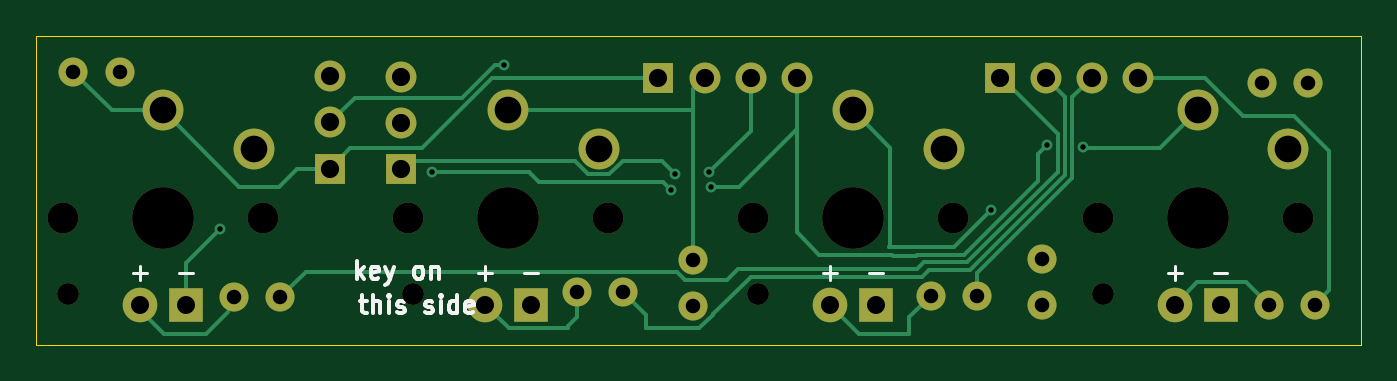
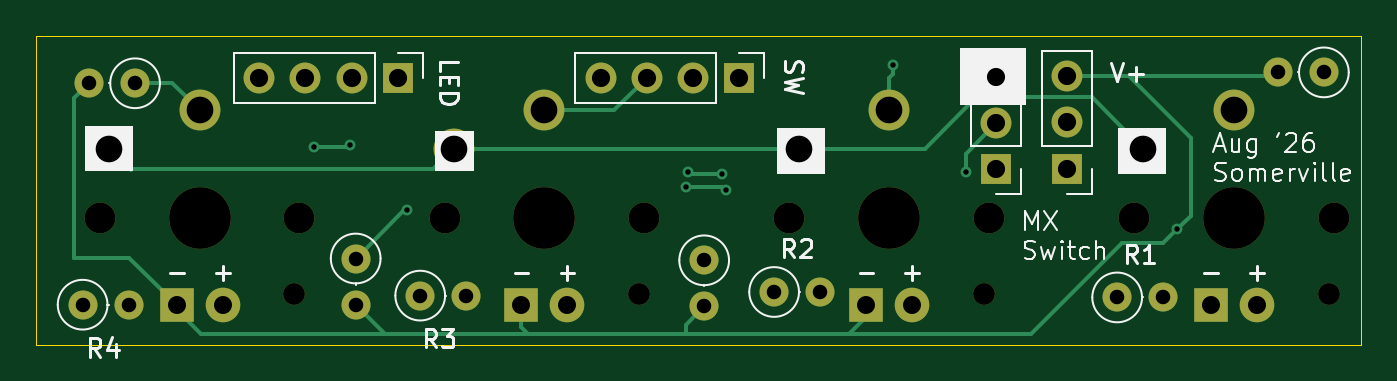
Circuit board: 11 layer files. Board 73.0 x 17.0 mm.
- bottom_copper: MX-4x-slim-B_Cu.gbr (6905 bytes)
- bottom_mask: MX-4x-slim-B_Mask.gbr (2636 bytes)
- paste: MX-4x-slim-B_Paste.gbr (455 bytes)
- bottom_silk: MX-4x-slim-B_Silkscreen.gbr (21823 bytes)
- outline: MX-4x-slim-Edge_Cuts.gbr (685 bytes)
- top_copper: MX-4x-slim-F_Cu.gbr (9764 bytes)
- top_mask: MX-4x-slim-F_Mask.gbr (2636 bytes)
- paste: MX-4x-slim-F_Paste.gbr (455 bytes)
- top_silk: MX-4x-slim-F_Silkscreen.gbr (7154 bytes)
- drill: MX-4x-slim-NPTH.drl (668 bytes)
- drill: MX-4x-slim-PTH.drl (1336 bytes)

=== bottom_copper: MX-4x-slim-B_Cu.gbr (6905 bytes, source omitted) ===
=== bottom_mask: MX-4x-slim-B_Mask.gbr ===
%TF.GenerationSoftware,KiCad,Pcbnew,10.0.3*%
%TF.CreationDate,2026-08-25T21:59:52-04:00*%
%TF.ProjectId,MX-4x-slim,4d582d34-782d-4736-9c69-6d2e6b696361,rev?*%
%TF.SameCoordinates,Original*%
%TF.FileFunction,Soldermask,Bot*%
%TF.FilePolarity,Negative*%
%FSLAX46Y46*%
G04 Gerber Fmt 4.6, Leading zero omitted, Abs format (unit mm)*
G04 Created by KiCad (PCBNEW 10.0.3) date 2026-08-25 21:59:52*
%MOMM*%
%LPD*%
G01*
G04 APERTURE LIST*
%ADD10C,1.600000*%
%ADD11C,1.200000*%
%ADD12C,3.400000*%
%ADD13R,1.905000X1.905000*%
%ADD14C,1.905000*%
%ADD15C,2.250000*%
%ADD16C,1.700000*%
%ADD17R,1.700000X1.700000*%
G04 APERTURE END LIST*
D10*
%TO.C,R4*%
X203905000Y-54800000D03*
X206445000Y-54800000D03*
%TD*%
%TO.C,R1*%
X149445000Y-54400000D03*
X146905000Y-54400000D03*
%TD*%
%TO.C,R2*%
X165805000Y-54100000D03*
X168345000Y-54100000D03*
%TD*%
D11*
%TO.C,SW5*%
X194780000Y-54200000D03*
D12*
X200000000Y-50000000D03*
D13*
X201270000Y-54800000D03*
D14*
X198730000Y-54800000D03*
D15*
X200000000Y-44100000D03*
X205000000Y-46200000D03*
D16*
X205500000Y-50000000D03*
X194500000Y-50000000D03*
%TD*%
D11*
%TO.C,SW4*%
X175780000Y-54200000D03*
D12*
X181000000Y-50000000D03*
D13*
X182270000Y-54800000D03*
D14*
X179730000Y-54800000D03*
D15*
X181000000Y-44100000D03*
X186000000Y-46200000D03*
D16*
X186500000Y-50000000D03*
X175500000Y-50000000D03*
%TD*%
D11*
%TO.C,SW3*%
X156780000Y-54200000D03*
D12*
X162000000Y-50000000D03*
D13*
X163270000Y-54800000D03*
D14*
X160730000Y-54800000D03*
D15*
X162000000Y-44100000D03*
X167000000Y-46200000D03*
D16*
X167500000Y-50000000D03*
X156500000Y-50000000D03*
%TD*%
D10*
%TO.C,R3*%
X187845000Y-54300000D03*
X185305000Y-54300000D03*
%TD*%
%TO.C,R6*%
X172200000Y-52355000D03*
X172200000Y-54895000D03*
%TD*%
D17*
%TO.C,J4*%
X156100000Y-47340000D03*
D16*
X156100000Y-44800000D03*
X156100000Y-42260000D03*
%TD*%
D10*
%TO.C,R7*%
X191400000Y-52255000D03*
X191400000Y-54795000D03*
%TD*%
%TO.C,R8*%
X203555000Y-42600000D03*
X206095000Y-42600000D03*
%TD*%
D17*
%TO.C,J3*%
X170290000Y-42300000D03*
D16*
X172830000Y-42300000D03*
X175370000Y-42300000D03*
X177910000Y-42300000D03*
%TD*%
D17*
%TO.C,J5*%
X189090000Y-42300000D03*
D16*
X191630000Y-42300000D03*
X194170000Y-42300000D03*
X196710000Y-42300000D03*
%TD*%
D17*
%TO.C,J2*%
X152200000Y-47300000D03*
D16*
X152200000Y-44760000D03*
X152200000Y-42220000D03*
%TD*%
D10*
%TO.C,R5*%
X138055000Y-42000000D03*
X140595000Y-42000000D03*
%TD*%
D11*
%TO.C,SW2*%
X137780000Y-54200000D03*
D12*
X143000000Y-50000000D03*
D13*
X144270000Y-54800000D03*
D14*
X141730000Y-54800000D03*
D15*
X143000000Y-44100000D03*
X148000000Y-46200000D03*
D16*
X148500000Y-50000000D03*
X137500000Y-50000000D03*
%TD*%
M02*

=== paste: MX-4x-slim-B_Paste.gbr ===
%TF.GenerationSoftware,KiCad,Pcbnew,10.0.3*%
%TF.CreationDate,2026-08-25T21:59:52-04:00*%
%TF.ProjectId,MX-4x-slim,4d582d34-782d-4736-9c69-6d2e6b696361,rev?*%
%TF.SameCoordinates,Original*%
%TF.FileFunction,Paste,Bot*%
%TF.FilePolarity,Positive*%
%FSLAX46Y46*%
G04 Gerber Fmt 4.6, Leading zero omitted, Abs format (unit mm)*
G04 Created by KiCad (PCBNEW 10.0.3) date 2026-08-25 21:59:52*
%MOMM*%
%LPD*%
G01*
G04 APERTURE LIST*
G04 APERTURE END LIST*
M02*

=== bottom_silk: MX-4x-slim-B_Silkscreen.gbr (21823 bytes, source omitted) ===
=== outline: MX-4x-slim-Edge_Cuts.gbr ===
%TF.GenerationSoftware,KiCad,Pcbnew,10.0.3*%
%TF.CreationDate,2026-08-25T21:59:52-04:00*%
%TF.ProjectId,MX-4x-slim,4d582d34-782d-4736-9c69-6d2e6b696361,rev?*%
%TF.SameCoordinates,Original*%
%TF.FileFunction,Profile,NP*%
%FSLAX46Y46*%
G04 Gerber Fmt 4.6, Leading zero omitted, Abs format (unit mm)*
G04 Created by KiCad (PCBNEW 10.0.3) date 2026-08-25 21:59:52*
%MOMM*%
%LPD*%
G01*
G04 APERTURE LIST*
%TA.AperFunction,Profile*%
%ADD10C,0.050000*%
%TD*%
G04 APERTURE END LIST*
D10*
X136000000Y-40000000D02*
X209000000Y-40000000D01*
X136000000Y-57000000D02*
X136000000Y-40000000D01*
X136000000Y-57000000D02*
X209000000Y-57000000D01*
X209000000Y-40000000D02*
X209000000Y-57000000D01*
M02*

=== top_copper: MX-4x-slim-F_Cu.gbr (9764 bytes, source omitted) ===
=== top_mask: MX-4x-slim-F_Mask.gbr ===
%TF.GenerationSoftware,KiCad,Pcbnew,10.0.3*%
%TF.CreationDate,2026-08-25T21:59:52-04:00*%
%TF.ProjectId,MX-4x-slim,4d582d34-782d-4736-9c69-6d2e6b696361,rev?*%
%TF.SameCoordinates,Original*%
%TF.FileFunction,Soldermask,Top*%
%TF.FilePolarity,Negative*%
%FSLAX46Y46*%
G04 Gerber Fmt 4.6, Leading zero omitted, Abs format (unit mm)*
G04 Created by KiCad (PCBNEW 10.0.3) date 2026-08-25 21:59:52*
%MOMM*%
%LPD*%
G01*
G04 APERTURE LIST*
%ADD10C,1.600000*%
%ADD11C,1.200000*%
%ADD12C,3.400000*%
%ADD13R,1.905000X1.905000*%
%ADD14C,1.905000*%
%ADD15C,2.250000*%
%ADD16C,1.700000*%
%ADD17R,1.700000X1.700000*%
G04 APERTURE END LIST*
D10*
%TO.C,R4*%
X203905000Y-54800000D03*
X206445000Y-54800000D03*
%TD*%
%TO.C,R1*%
X149445000Y-54400000D03*
X146905000Y-54400000D03*
%TD*%
%TO.C,R2*%
X165805000Y-54100000D03*
X168345000Y-54100000D03*
%TD*%
D11*
%TO.C,SW5*%
X194780000Y-54200000D03*
D12*
X200000000Y-50000000D03*
D13*
X201270000Y-54800000D03*
D14*
X198730000Y-54800000D03*
D15*
X200000000Y-44100000D03*
X205000000Y-46200000D03*
D16*
X205500000Y-50000000D03*
X194500000Y-50000000D03*
%TD*%
D11*
%TO.C,SW4*%
X175780000Y-54200000D03*
D12*
X181000000Y-50000000D03*
D13*
X182270000Y-54800000D03*
D14*
X179730000Y-54800000D03*
D15*
X181000000Y-44100000D03*
X186000000Y-46200000D03*
D16*
X186500000Y-50000000D03*
X175500000Y-50000000D03*
%TD*%
D11*
%TO.C,SW3*%
X156780000Y-54200000D03*
D12*
X162000000Y-50000000D03*
D13*
X163270000Y-54800000D03*
D14*
X160730000Y-54800000D03*
D15*
X162000000Y-44100000D03*
X167000000Y-46200000D03*
D16*
X167500000Y-50000000D03*
X156500000Y-50000000D03*
%TD*%
D10*
%TO.C,R3*%
X187845000Y-54300000D03*
X185305000Y-54300000D03*
%TD*%
%TO.C,R6*%
X172200000Y-52355000D03*
X172200000Y-54895000D03*
%TD*%
D17*
%TO.C,J4*%
X156100000Y-47340000D03*
D16*
X156100000Y-44800000D03*
X156100000Y-42260000D03*
%TD*%
D10*
%TO.C,R7*%
X191400000Y-52255000D03*
X191400000Y-54795000D03*
%TD*%
%TO.C,R8*%
X203555000Y-42600000D03*
X206095000Y-42600000D03*
%TD*%
D17*
%TO.C,J3*%
X170290000Y-42300000D03*
D16*
X172830000Y-42300000D03*
X175370000Y-42300000D03*
X177910000Y-42300000D03*
%TD*%
D17*
%TO.C,J5*%
X189090000Y-42300000D03*
D16*
X191630000Y-42300000D03*
X194170000Y-42300000D03*
X196710000Y-42300000D03*
%TD*%
D17*
%TO.C,J2*%
X152200000Y-47300000D03*
D16*
X152200000Y-44760000D03*
X152200000Y-42220000D03*
%TD*%
D10*
%TO.C,R5*%
X138055000Y-42000000D03*
X140595000Y-42000000D03*
%TD*%
D11*
%TO.C,SW2*%
X137780000Y-54200000D03*
D12*
X143000000Y-50000000D03*
D13*
X144270000Y-54800000D03*
D14*
X141730000Y-54800000D03*
D15*
X143000000Y-44100000D03*
X148000000Y-46200000D03*
D16*
X148500000Y-50000000D03*
X137500000Y-50000000D03*
%TD*%
M02*

=== paste: MX-4x-slim-F_Paste.gbr ===
%TF.GenerationSoftware,KiCad,Pcbnew,10.0.3*%
%TF.CreationDate,2026-08-25T21:59:52-04:00*%
%TF.ProjectId,MX-4x-slim,4d582d34-782d-4736-9c69-6d2e6b696361,rev?*%
%TF.SameCoordinates,Original*%
%TF.FileFunction,Paste,Top*%
%TF.FilePolarity,Positive*%
%FSLAX46Y46*%
G04 Gerber Fmt 4.6, Leading zero omitted, Abs format (unit mm)*
G04 Created by KiCad (PCBNEW 10.0.3) date 2026-08-25 21:59:52*
%MOMM*%
%LPD*%
G01*
G04 APERTURE LIST*
G04 APERTURE END LIST*
M02*

=== top_silk: MX-4x-slim-F_Silkscreen.gbr (7154 bytes, source omitted) ===
=== drill: MX-4x-slim-NPTH.drl ===
M48
; DRILL file KiCad 10.0.3 date 2026-08-25T21:59:57
; FORMAT={-:-/ absolute / metric / decimal}
; #@! TF.CreationDate,2026-08-25T21:59:57-04:00
; #@! TF.GenerationSoftware,Kicad,Pcbnew,10.0.3
; #@! TF.FileFunction,NonPlated,1,2,NPTH
FMAT,2
METRIC
; #@! TA.AperFunction,NonPlated,NPTH,ComponentDrill
T1C1.200
; #@! TA.AperFunction,NonPlated,NPTH,ComponentDrill
T2C1.700
; #@! TA.AperFunction,NonPlated,NPTH,ComponentDrill
T3C3.400
%
G90
G05
T1
X137.78Y-54.2
X156.78Y-54.2
X175.78Y-54.2
X194.78Y-54.2
T2
X137.5Y-50.0
X148.5Y-50.0
X156.5Y-50.0
X167.5Y-50.0
X175.5Y-50.0
X186.5Y-50.0
X194.5Y-50.0
X205.5Y-50.0
T3
X143.0Y-50.0
X162.0Y-50.0
X181.0Y-50.0
X200.0Y-50.0
M30

=== drill: MX-4x-slim-PTH.drl ===
M48
; DRILL file KiCad 10.0.3 date 2026-08-25T21:59:57
; FORMAT={-:-/ absolute / metric / decimal}
; #@! TF.CreationDate,2026-08-25T21:59:57-04:00
; #@! TF.GenerationSoftware,Kicad,Pcbnew,10.0.3
; #@! TF.FileFunction,Plated,1,2,PTH
FMAT,2
METRIC
; #@! TA.AperFunction,Plated,PTH,ViaDrill
T1C0.300
; #@! TA.AperFunction,Plated,PTH,ComponentDrill
T2C0.800
; #@! TA.AperFunction,Plated,PTH,ComponentDrill
T3C0.991
; #@! TA.AperFunction,Plated,PTH,ComponentDrill
T4C1.000
; #@! TA.AperFunction,Plated,PTH,ComponentDrill
T5C1.470
%
G90
G05
T1
X146.15Y-50.65
X157.8Y-47.5
X161.8Y-41.6
X171.0Y-48.5
X171.2Y-47.6
X173.1Y-47.5
X173.2Y-48.3
X188.6Y-49.6
X191.7Y-46.0
X193.7Y-46.1
T2
X138.055Y-42.0
X140.595Y-42.0
X146.905Y-54.4
X149.445Y-54.4
X165.805Y-54.1
X168.345Y-54.1
X172.2Y-52.355
X172.2Y-54.895
X185.305Y-54.3
X187.845Y-54.3
X191.4Y-52.255
X191.4Y-54.795
X203.555Y-42.6
X203.905Y-54.8
X206.095Y-42.6
X206.445Y-54.8
T3
X141.73Y-54.8
X144.27Y-54.8
X160.73Y-54.8
X163.27Y-54.8
X179.73Y-54.8
X182.27Y-54.8
X198.73Y-54.8
X201.27Y-54.8
T4
X152.2Y-42.22
X152.2Y-44.76
X152.2Y-47.3
X156.1Y-42.26
X156.1Y-44.8
X156.1Y-47.34
X170.29Y-42.3
X172.83Y-42.3
X175.37Y-42.3
X177.91Y-42.3
X189.09Y-42.3
X191.63Y-42.3
X194.17Y-42.3
X196.71Y-42.3
T5
X143.0Y-44.1
X148.0Y-46.2
X162.0Y-44.1
X167.0Y-46.2
X181.0Y-44.1
X186.0Y-46.2
X200.0Y-44.1
X205.0Y-46.2
M30
